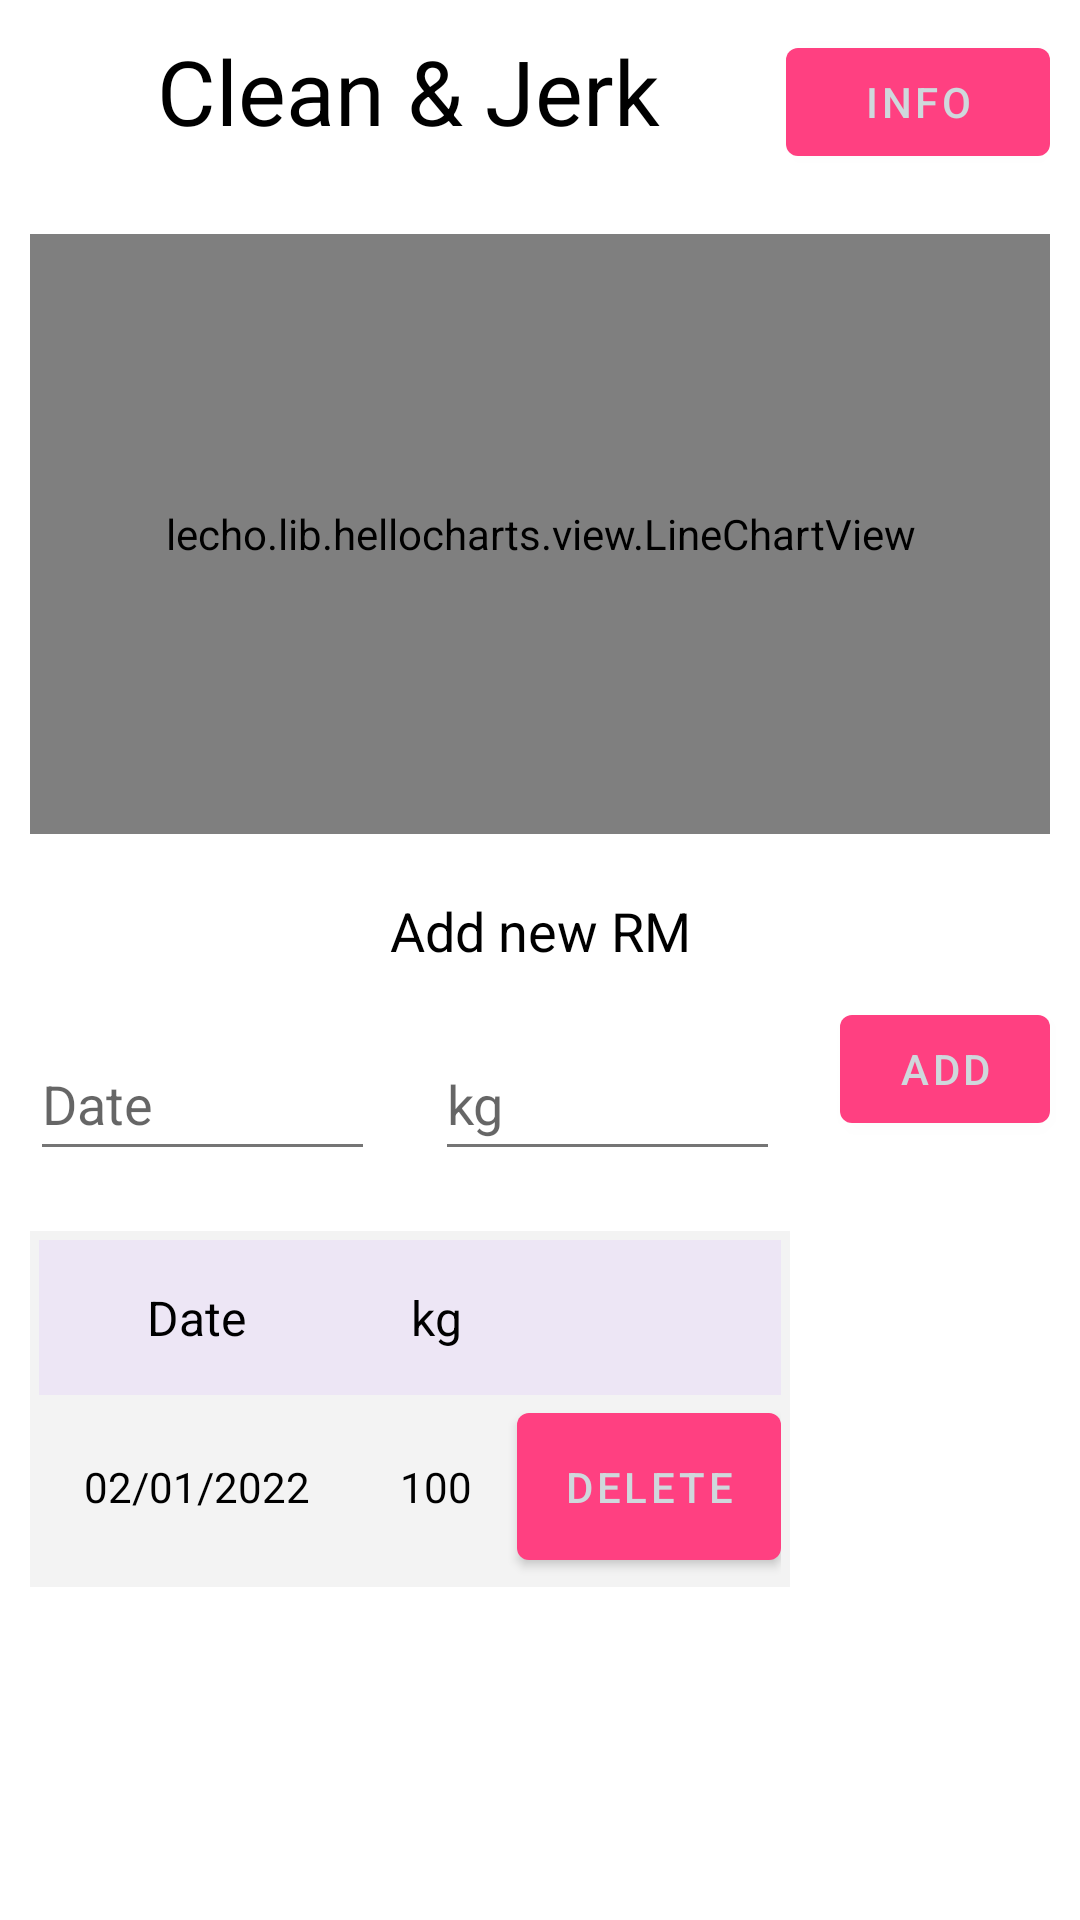

Produce the Android XML layout that renders to this screen, including the resource entries it uses.
<!-- AndroidManifest.xml: application theme Theme.BoosterWeigthLifting -->
<!-- res/layout/fragment_clean_jerk_r_m.xml -->
<?xml version="1.0" encoding="utf-8"?>
<ScrollView xmlns:android="http://schemas.android.com/apk/res/android"
    xmlns:tools="http://schemas.android.com/tools"
    android:layout_width="match_parent"
    android:layout_height="wrap_content"
    tools:context=".ui.menu.rm.CleanJerkFragmentRM">

    <LinearLayout
        android:layout_width="match_parent"
        android:layout_height="match_parent"
        android:orientation="vertical">
        <LinearLayout
            android:layout_width="match_parent"
            android:layout_height="wrap_content"
            android:layout_margin="10dp">
            <TextView
                android:layout_width="wrap_content"
                android:layout_height="wrap_content"
                android:text="Clean &amp; Jerk"
                android:textSize="30sp"
                android:layout_weight="1"
                android:gravity="center"
                >
            </TextView>
            <Button
                android:id="@+id/btnCJ"
                android:layout_width="wrap_content"
                android:layout_height="wrap_content"
                android:text="info"
                android:layout_gravity="end"/>
        </LinearLayout>


        <lecho.lib.hellocharts.view.LineChartView
            android:id="@+id/chart"
            android:layout_width="match_parent"
            android:layout_height="200dp"
            android:layout_margin="10dp"
            />

        <TextView
            android:layout_width="match_parent"
            android:layout_height="wrap_content"
            android:text="@string/addNewRM"
            android:textSize="18sp"
            android:gravity="center"
            android:layout_margin="10dp"
           >
        </TextView>

        <LinearLayout
            android:layout_width="match_parent"
            android:layout_height="wrap_content"
            android:orientation="horizontal">
            <EditText
                android:id="@+id/editTextDate"
                android:layout_width="match_parent"
                android:layout_height="match_parent"
                android:ems="10"
                android:inputType="date"
                android:layout_weight="1"
                android:hint="@string/date"
                android:layout_margin="10dp"/>
            <EditText
                android:id="@+id/editTextKg"
                android:layout_width="match_parent"
                android:layout_height="match_parent"
                android:ems="10"
                android:inputType="numberDecimal"
                android:layout_weight="1"
                android:hint="kg"
                android:layout_margin="10dp"/>
            <Button
                android:id="@+id/btnNewCJ"
                android:layout_width="match_parent"
                android:layout_height="match_parent"
                android:text="@string/add"
                android:layout_gravity="end"
                android:layout_weight="1.2"
                android:layout_margin="10dp"
                />
        </LinearLayout>


        <TableLayout
            android:id="@+id/tableLayoutCyj"
            android:layout_width="wrap_content"
            android:layout_height="wrap_content"
            android:layout_margin="10dp"
            android:padding="3dip"
            android:background="#0C000000"

            >
            <TableRow
                android:background="#20BB86FC">

                <TextView
                    android:layout_column="0"
                    android:padding="15dp"
                    android:text="@string/date"
                    android:textColor="@color/black"
                    android:textSize="16sp"
                    android:layout_gravity="center_horizontal"/>

                <TextView
                    android:layout_column="1"
                    android:gravity="right"
                    android:padding="15dp"
                    android:text="kg"
                    android:textColor="@color/black"
                    android:textSize="16sp"
                    android:layout_gravity="center_horizontal"/>
                />
                <TextView
                    android:layout_column="2"/>
                />
            </TableRow>

            <TableRow
                android:id="@+id/rowTable">

                <TextView
                    android:layout_column="0"
                    android:padding="15dp"
                    android:text="02/01/2022" />

                <TextView
                    android:layout_column="1"
                    android:gravity="right"
                    android:padding="15dp"
                    android:text="100" />

                <Button
                    android:layout_column="2"
                    android:padding="15dp"
                    android:text="Delete" />

            </TableRow>
        </TableLayout>

    </LinearLayout>



</ScrollView>
<!-- resources referenced by this layout -->
<resources>
  <color name="black">#FF000000</color>
  <string name="add">Add</string>
  <string name="addNewRM">Add new RM</string>
  <string name="date">Date</string>
  <style name="Theme.BoosterWeigthLifting" parent="Theme.MaterialComponents.DayNight.NoActionBar">
          
          <item name="colorPrimary">@color/accent</item>
          <item name="colorPrimaryDark">@color/primary_light</item>
          <item name="android:windowBackground">@color/white</item>
          <item name="colorOnPrimary">@color/primary_light</item>
         <item name="colorAccent">@color/accent</item>
          <item name="android:icon">@color/primary_light</item>
          <item name="android:textColorPrimary">@color/primary</item>
          <item name="android:textColor">@color/black</item>
          <item name="android:textColorSecondary">@color/secondary_text</item>
          <item name="divider">@color/divider</item>
          <item name="android:textColorPrimaryDisableOnly">@color/black</item>
  
          
  
          
          <item name="android:statusBarColor" tools:targetApi="l">@color/black</item>
          
      </style>
  <color name="accent">#FF4081</color>
  <color name="primary_light">#CFD8DC</color>
  <color name="white">#FFFFFFFF</color>
  <color name="primary">#607D8B</color>
  <color name="secondary_text">#757575</color>
  <color name="divider">#BDBDBD</color>
</resources>
